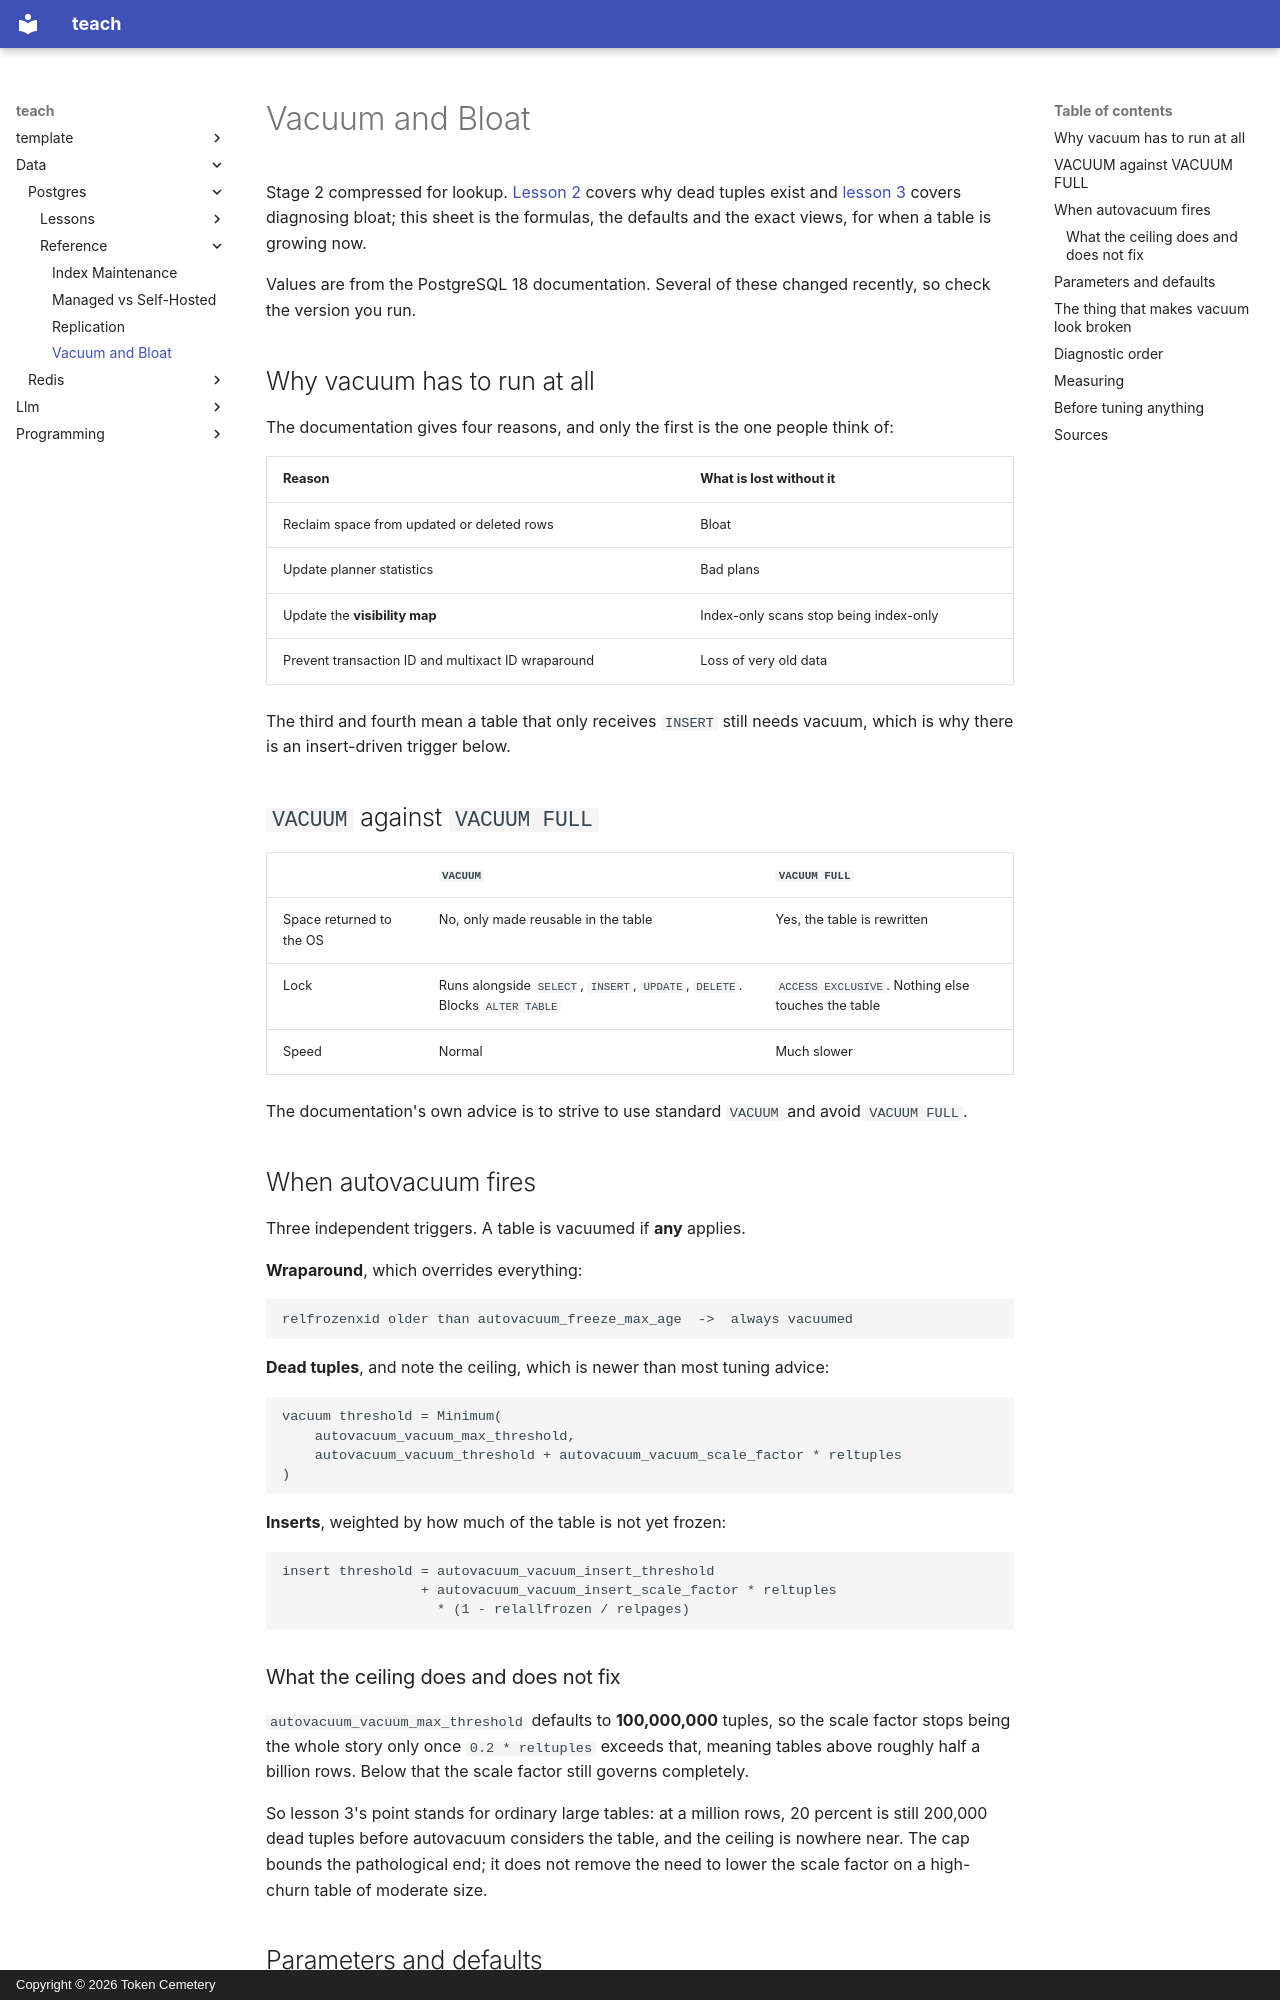

repository: TokenCemetery/teach · page: data/postgres/reference/vacuum-and-bloat/index.html · generator: mkdocs · copyright: Copyright © 2026 Token Cemetery

---
title: Vacuum and Bloat
description: "What triggers autovacuum and with which numbers, what holds back what it can reclaim, and the views to check in which order"
type: reference
---

# Vacuum and Bloat

Stage 2 compressed for lookup. [Lesson 2](../lessons/0002-mvcc-and-dead-tuples.md) covers why dead tuples exist and [lesson 3](../lessons/0003-bloat-diagnosis-and-autovacuum-tuning.md) covers diagnosing bloat; this sheet is the formulas, the defaults and the exact views, for when a table is growing now.

Values are from the PostgreSQL 18 documentation. Several of these changed recently, so check the version you run.

## Why vacuum has to run at all

The documentation gives four reasons, and only the first is the one people think of:

| Reason | What is lost without it |
|---|---|
| Reclaim space from updated or deleted rows | Bloat |
| Update planner statistics | Bad plans |
| Update the **visibility map** | Index-only scans stop being index-only |
| Prevent transaction ID and multixact ID wraparound | Loss of very old data |

The third and fourth mean a table that only receives `INSERT` still needs vacuum, which is why there is an insert-driven trigger below.

## `VACUUM` against `VACUUM FULL`

| | `VACUUM` | `VACUUM FULL` |
|---|---|---|
| Space returned to the OS | No, only made reusable in the table | Yes, the table is rewritten |
| Lock | Runs alongside `SELECT`, `INSERT`, `UPDATE`, `DELETE`. Blocks `ALTER TABLE` | `ACCESS EXCLUSIVE`. Nothing else touches the table |
| Speed | Normal | Much slower |

The documentation's own advice is to strive to use standard `VACUUM` and avoid `VACUUM FULL`.

## When autovacuum fires

Three independent triggers. A table is vacuumed if **any** applies.

**Wraparound**, which overrides everything:

```text
relfrozenxid older than autovacuum_freeze_max_age  ->  always vacuumed
```

**Dead tuples**, and note the ceiling, which is newer than most tuning advice:

```text
vacuum threshold = Minimum(
    autovacuum_vacuum_max_threshold,
    autovacuum_vacuum_threshold + autovacuum_vacuum_scale_factor * reltuples
)
```

**Inserts**, weighted by how much of the table is not yet frozen:

```text
insert threshold = autovacuum_vacuum_insert_threshold
                 + autovacuum_vacuum_insert_scale_factor * reltuples
                   * (1 - relallfrozen / relpages)
```

### What the ceiling does and does not fix

`autovacuum_vacuum_max_threshold` defaults to **100,000,000** tuples, so the scale factor stops being the whole story only once `0.2 * reltuples` exceeds that, meaning tables above roughly half a billion rows. Below that the scale factor still governs completely.

So lesson 3's point stands for ordinary large tables: at a million rows, 20 percent is still 200,000 dead tuples before autovacuum considers the table, and the ceiling is nowhere near. The cap bounds the pathological end; it does not remove the need to lower the scale factor on a high-churn table of moderate size.
